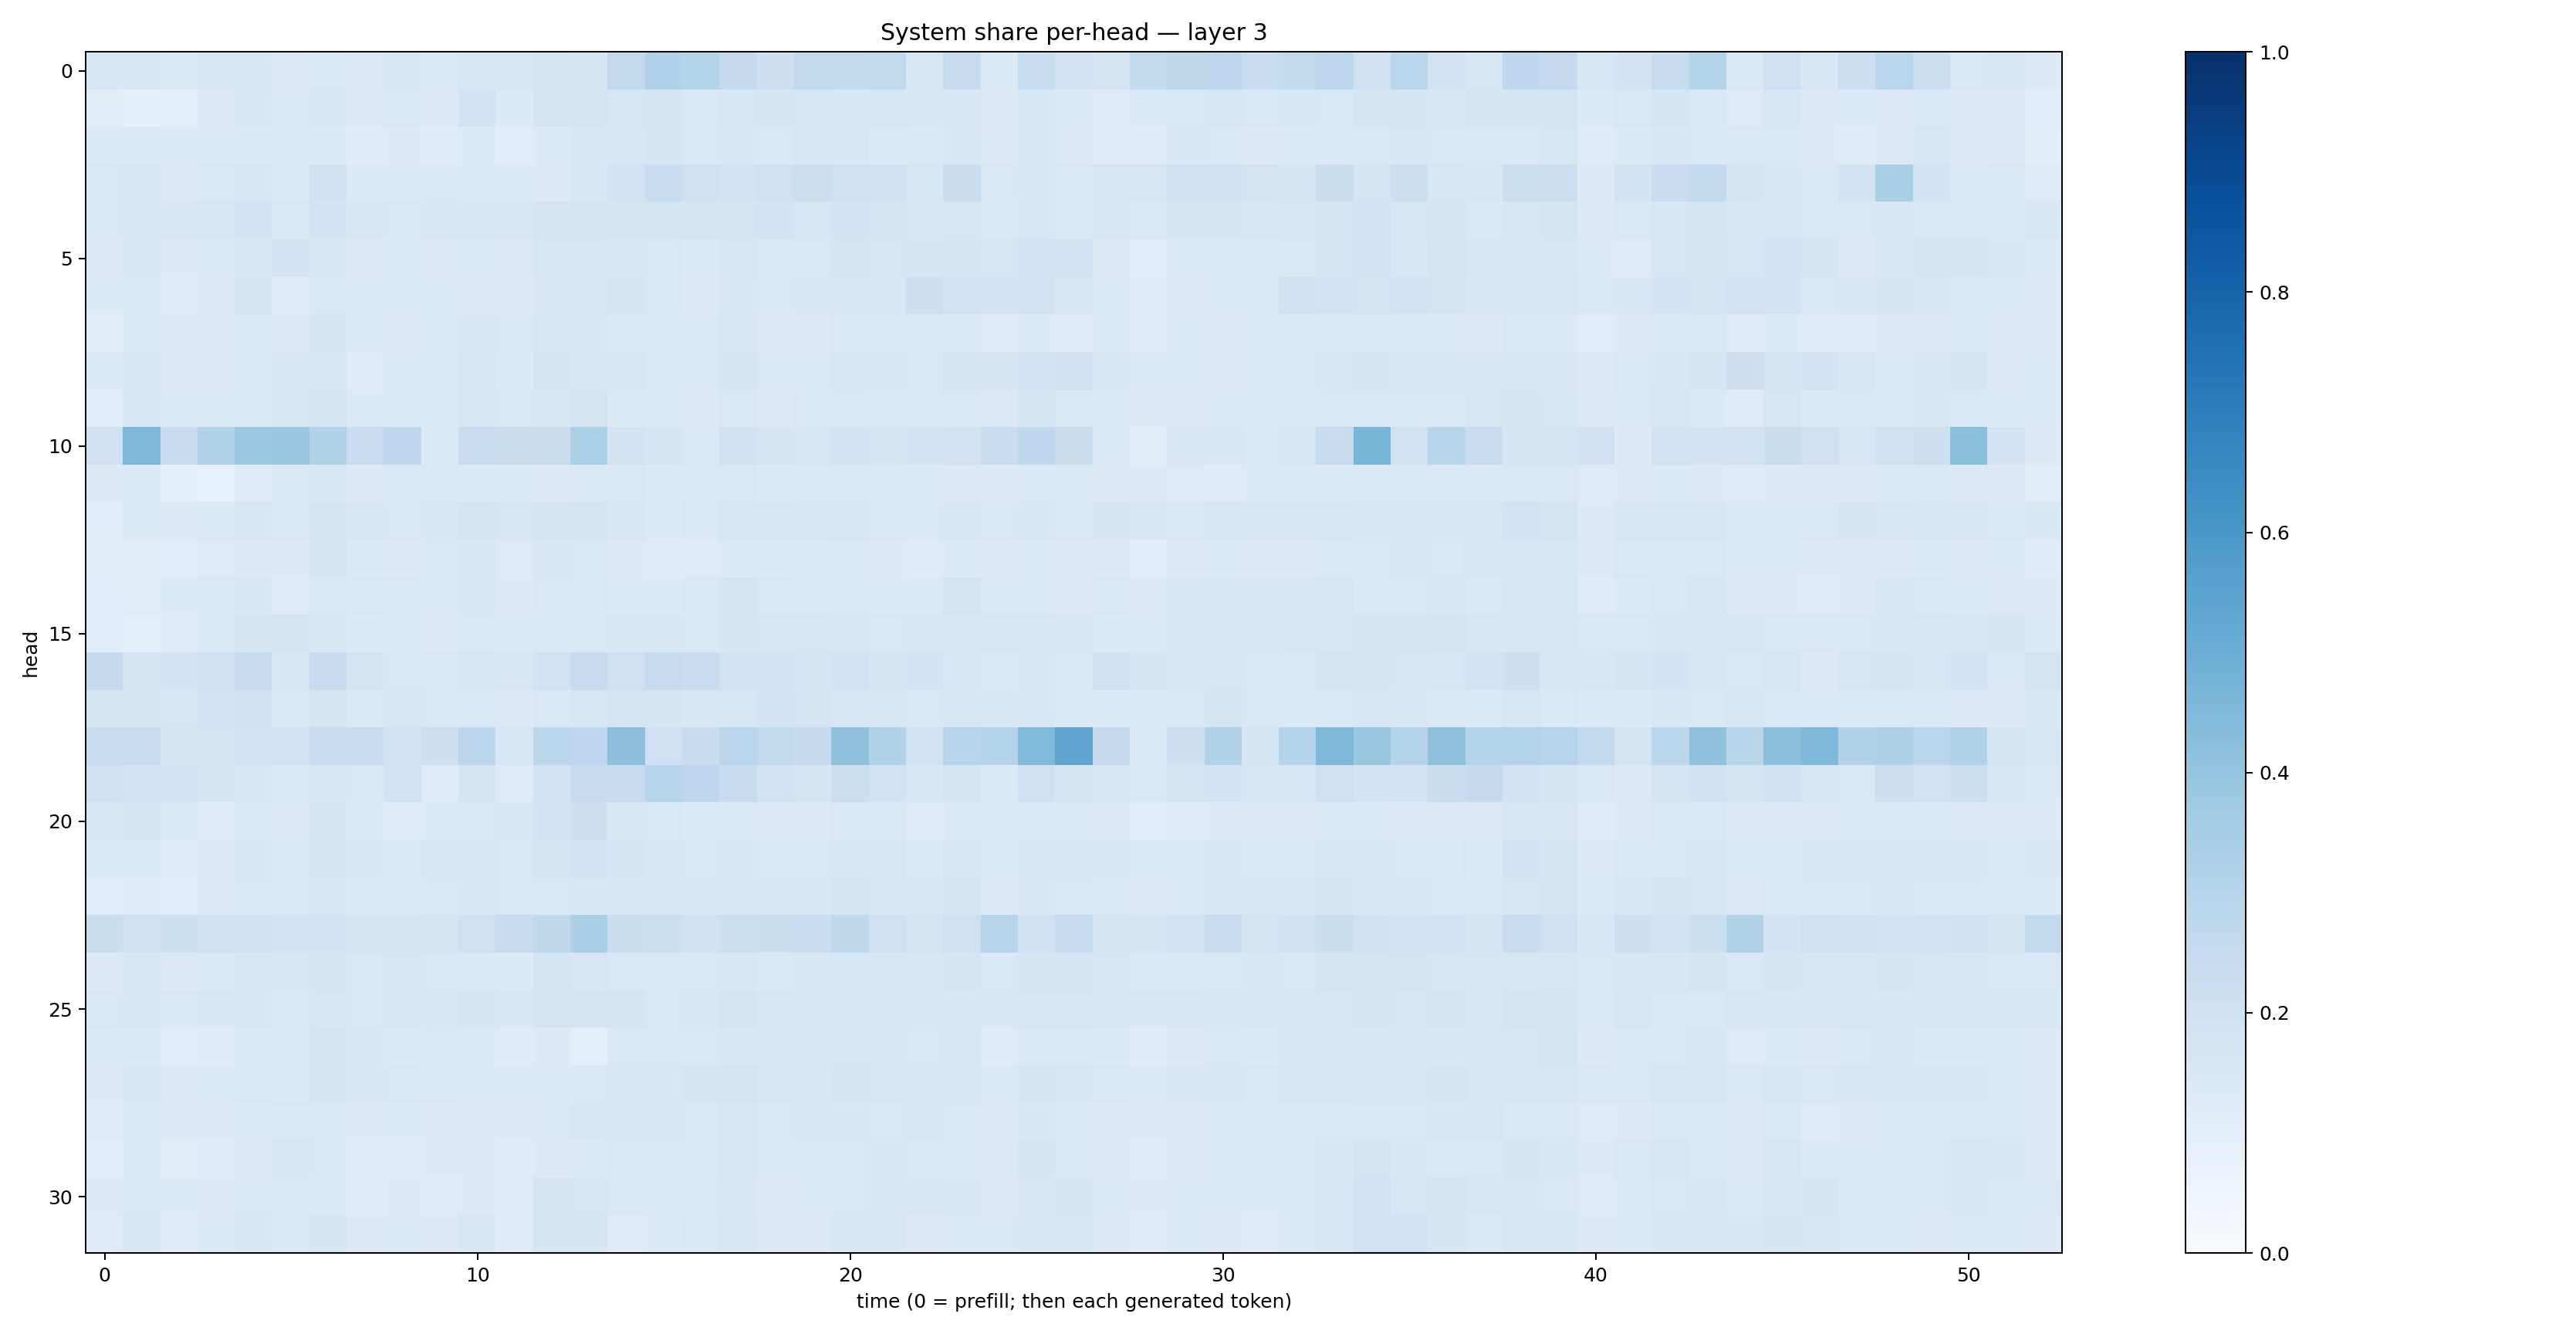

The data file committed next to this chart (first rows):
0.16093126, 0.15153871, 0.14748515, 0.15809152, 0.15660284, 0.12863462, 0.14390458, 0.13096061, 0.15446086, 0.1386611, 0.15449291, 0.1488905, 0.175896, 0.1708103, 0.25983843, 0.3170595, 0.29725945, 0.25290787, 0.21153827, 0.25994676, 0.2542667, 0.26336733, 0.15973365, 0.2432806
0.103, 0.08809, 0.09589, 0.1311, 0.1632, 0.1402, 0.1507, 0.126, 0.1447, 0.1313, 0.1885, 0.1359, 0.1752, 0.1723, 0.159, 0.1689, 0.1457, 0.1585, 0.166, 0.1631, 0.1516, 0.1622, 0.1552, 0.15
0.1344, 0.1333, 0.1339, 0.1337, 0.1328, 0.136, 0.1401, 0.1193, 0.125, 0.1173, 0.1348, 0.1141, 0.1354, 0.1546, 0.1554, 0.1666, 0.1423, 0.1544, 0.1457, 0.1574, 0.1582, 0.1403, 0.1398, 0.154
0.1458, 0.1523, 0.1271, 0.1422, 0.1587, 0.1354, 0.1955, 0.1356, 0.1334, 0.1464, 0.1359, 0.1341, 0.1277, 0.1556, 0.1918, 0.231, 0.2077, 0.1921, 0.2076, 0.2186, 0.2107, 0.2002, 0.1634, 0.2229
0.1446, 0.1569, 0.1586, 0.1629, 0.1849, 0.1442, 0.1851, 0.1508, 0.143, 0.1493, 0.1621, 0.1566, 0.1764, 0.1779, 0.1726, 0.1773, 0.1769, 0.1751, 0.1833, 0.1557, 0.1865, 0.1657, 0.1556, 0.1604
0.1277, 0.1546, 0.1306, 0.1396, 0.1502, 0.186, 0.1491, 0.1312, 0.1419, 0.13, 0.1369, 0.1276, 0.1582, 0.1596, 0.1499, 0.1409, 0.1351, 0.1609, 0.143, 0.1375, 0.1646, 0.1563, 0.1662, 0.1695
0.1341, 0.1416, 0.1226, 0.1303, 0.1643, 0.1206, 0.1463, 0.1444, 0.1336, 0.136, 0.1328, 0.1253, 0.1501, 0.1617, 0.1791, 0.1431, 0.1296, 0.1502, 0.1454, 0.1493, 0.1585, 0.1555, 0.2112, 0.1916
0.1106, 0.1335, 0.1269, 0.1303, 0.1385, 0.1276, 0.1658, 0.1377, 0.1317, 0.1378, 0.1534, 0.1425, 0.163, 0.149, 0.139, 0.1336, 0.1371, 0.1571, 0.1272, 0.1305, 0.1439, 0.1338, 0.1464, 0.1375
0.1333, 0.1592, 0.1286, 0.1292, 0.1454, 0.1558, 0.1589, 0.1242, 0.1424, 0.1346, 0.1534, 0.1359, 0.1732, 0.1547, 0.1572, 0.139, 0.1432, 0.1735, 0.1434, 0.1386, 0.1609, 0.1519, 0.1448, 0.1661
0.1155, 0.1545, 0.133, 0.1335, 0.1372, 0.1531, 0.175, 0.1332, 0.1398, 0.1355, 0.1592, 0.146, 0.1561, 0.1759, 0.1348, 0.135, 0.1265, 0.1472, 0.131, 0.1451, 0.141, 0.1388, 0.1449, 0.1481
0.2031, 0.4541, 0.2449, 0.3123, 0.3804, 0.3865, 0.3122, 0.2298, 0.2746, 0.1344, 0.2333, 0.2203, 0.2205, 0.3304, 0.1849, 0.1676, 0.1458, 0.1957, 0.1694, 0.1588, 0.1861, 0.1688, 0.1845, 0.1946
0.1326, 0.1336, 0.09061, 0.08227, 0.1244, 0.135, 0.1561, 0.1265, 0.1419, 0.1373, 0.1343, 0.1339, 0.1299, 0.1374, 0.1448, 0.1329, 0.1387, 0.1435, 0.135, 0.1377, 0.1473, 0.1405, 0.1358, 0.1322
0.1076, 0.146, 0.1312, 0.146, 0.1566, 0.1425, 0.175, 0.1516, 0.1443, 0.1491, 0.1746, 0.1621, 0.1708, 0.1735, 0.1504, 0.1358, 0.1464, 0.1633, 0.1611, 0.149, 0.1614, 0.144, 0.1444, 0.1627
0.1115, 0.1125, 0.1153, 0.1215, 0.1256, 0.1265, 0.1643, 0.1341, 0.1324, 0.1411, 0.1504, 0.1227, 0.1501, 0.1464, 0.1305, 0.1248, 0.1198, 0.1344, 0.1347, 0.1368, 0.1422, 0.1252, 0.1177, 0.1352
0.1074, 0.1115, 0.133, 0.1476, 0.1556, 0.1239, 0.1461, 0.1475, 0.1436, 0.1394, 0.1494, 0.131, 0.1468, 0.1484, 0.1348, 0.1347, 0.1477, 0.1734, 0.1478, 0.1434, 0.1422, 0.1359, 0.136, 0.1793
0.1141, 0.09586, 0.1235, 0.1453, 0.1678, 0.173, 0.1523, 0.1338, 0.143, 0.1299, 0.1429, 0.14, 0.1475, 0.1465, 0.1516, 0.1529, 0.1442, 0.1642, 0.1619, 0.1578, 0.1545, 0.1481, 0.1485, 0.1545
0.2516, 0.1742, 0.1826, 0.2071, 0.2356, 0.1547, 0.2352, 0.1771, 0.1479, 0.1425, 0.1619, 0.1494, 0.1889, 0.2433, 0.2055, 0.2443, 0.2343, 0.1929, 0.1891, 0.1697, 0.1884, 0.1641, 0.1846, 0.1636
0.1699, 0.169, 0.1565, 0.192, 0.1959, 0.1432, 0.1721, 0.1377, 0.1566, 0.1417, 0.1438, 0.1326, 0.1449, 0.1637, 0.1742, 0.1674, 0.1517, 0.1639, 0.186, 0.1745, 0.161, 0.1508, 0.1478, 0.1498
0.2332, 0.2321, 0.165, 0.1734, 0.1857, 0.1938, 0.2296, 0.2329, 0.1948, 0.2112, 0.281, 0.156, 0.2784, 0.2739, 0.4162, 0.2093, 0.2412, 0.284, 0.2626, 0.2527, 0.4123, 0.3109, 0.1884, 0.2944
0.2073, 0.1814, 0.182, 0.1711, 0.1616, 0.1334, 0.1524, 0.1443, 0.189, 0.1199, 0.1714, 0.1239, 0.1826, 0.2484, 0.2481, 0.2896, 0.2772, 0.2412, 0.1929, 0.1776, 0.2165, 0.1903, 0.1539, 0.1773
0.1619, 0.1692, 0.1409, 0.121, 0.1419, 0.126, 0.1643, 0.1392, 0.1195, 0.1332, 0.1407, 0.1501, 0.1881, 0.2112, 0.1513, 0.1465, 0.1356, 0.1345, 0.1257, 0.1272, 0.1434, 0.1436, 0.1212, 0.1376
0.137, 0.144, 0.1189, 0.1293, 0.1488, 0.1369, 0.1681, 0.1491, 0.1357, 0.1545, 0.1564, 0.1478, 0.1763, 0.1952, 0.1641, 0.1536, 0.1437, 0.1524, 0.1413, 0.1409, 0.1538, 0.1527, 0.1355, 0.1565
0.1081, 0.1242, 0.1167, 0.1317, 0.1425, 0.1476, 0.1548, 0.1384, 0.1387, 0.1479, 0.1486, 0.1433, 0.147, 0.1491, 0.1536, 0.1584, 0.1531, 0.151, 0.1518, 0.1529, 0.1668, 0.1562, 0.1531, 0.1661
0.2258, 0.2058, 0.2169, 0.1987, 0.1954, 0.1814, 0.1817, 0.1793, 0.1761, 0.1661, 0.2034, 0.2346, 0.2733, 0.3337, 0.2242, 0.2174, 0.1984, 0.2185, 0.2216, 0.232, 0.27, 0.2102, 0.1795, 0.2041
0.1263, 0.1568, 0.1273, 0.1369, 0.1546, 0.1525, 0.1652, 0.1455, 0.1563, 0.1469, 0.1482, 0.1351, 0.1744, 0.1615, 0.1434, 0.1477, 0.1474, 0.1516, 0.1392, 0.1519, 0.163, 0.156, 0.1487, 0.1705
0.1439, 0.1581, 0.1445, 0.154, 0.1499, 0.137, 0.1588, 0.1434, 0.1527, 0.1512, 0.1714, 0.155, 0.1792, 0.1755, 0.1724, 0.148, 0.1551, 0.1784, 0.1507, 0.1524, 0.1633, 0.1583, 0.1536, 0.1556
0.1349, 0.1363, 0.115, 0.1179, 0.1397, 0.1364, 0.1727, 0.1503, 0.1332, 0.1448, 0.1358, 0.1182, 0.1284, 0.0942, 0.1475, 0.1453, 0.1471, 0.1509, 0.1572, 0.1602, 0.161, 0.1574, 0.1476, 0.1593
0.1314, 0.1488, 0.1321, 0.1368, 0.1467, 0.1364, 0.1705, 0.1536, 0.1473, 0.1468, 0.1388, 0.1387, 0.1394, 0.1472, 0.1509, 0.1555, 0.1657, 0.1743, 0.1623, 0.1532, 0.1663, 0.1607, 0.1498, 0.1557
0.1229, 0.136, 0.1277, 0.1269, 0.1345, 0.144, 0.1453, 0.1307, 0.1332, 0.1291, 0.1272, 0.1309, 0.1396, 0.1507, 0.1509, 0.1543, 0.1419, 0.1585, 0.1436, 0.1542, 0.1489, 0.1426, 0.1499, 0.1437
0.1087, 0.1336, 0.1106, 0.118, 0.13, 0.1594, 0.1441, 0.1235, 0.1217, 0.1285, 0.1324, 0.1185, 0.1325, 0.1362, 0.1441, 0.143, 0.1419, 0.1607, 0.1369, 0.1476, 0.1464, 0.1497, 0.1399, 0.1405
0.128, 0.1409, 0.1335, 0.1295, 0.1426, 0.1473, 0.1383, 0.1232, 0.1268, 0.1207, 0.1311, 0.1179, 0.1685, 0.16, 0.1421, 0.1385, 0.1431, 0.1506, 0.1318, 0.1388, 0.1483, 0.1511, 0.16, 0.151
0.1249, 0.1565, 0.1233, 0.1351, 0.1581, 0.1399, 0.1642, 0.1325, 0.136, 0.1288, 0.1494, 0.1179, 0.168, 0.1682, 0.1229, 0.1341, 0.1417, 0.162, 0.1301, 0.129, 0.1567, 0.1539, 0.1314, 0.1483
